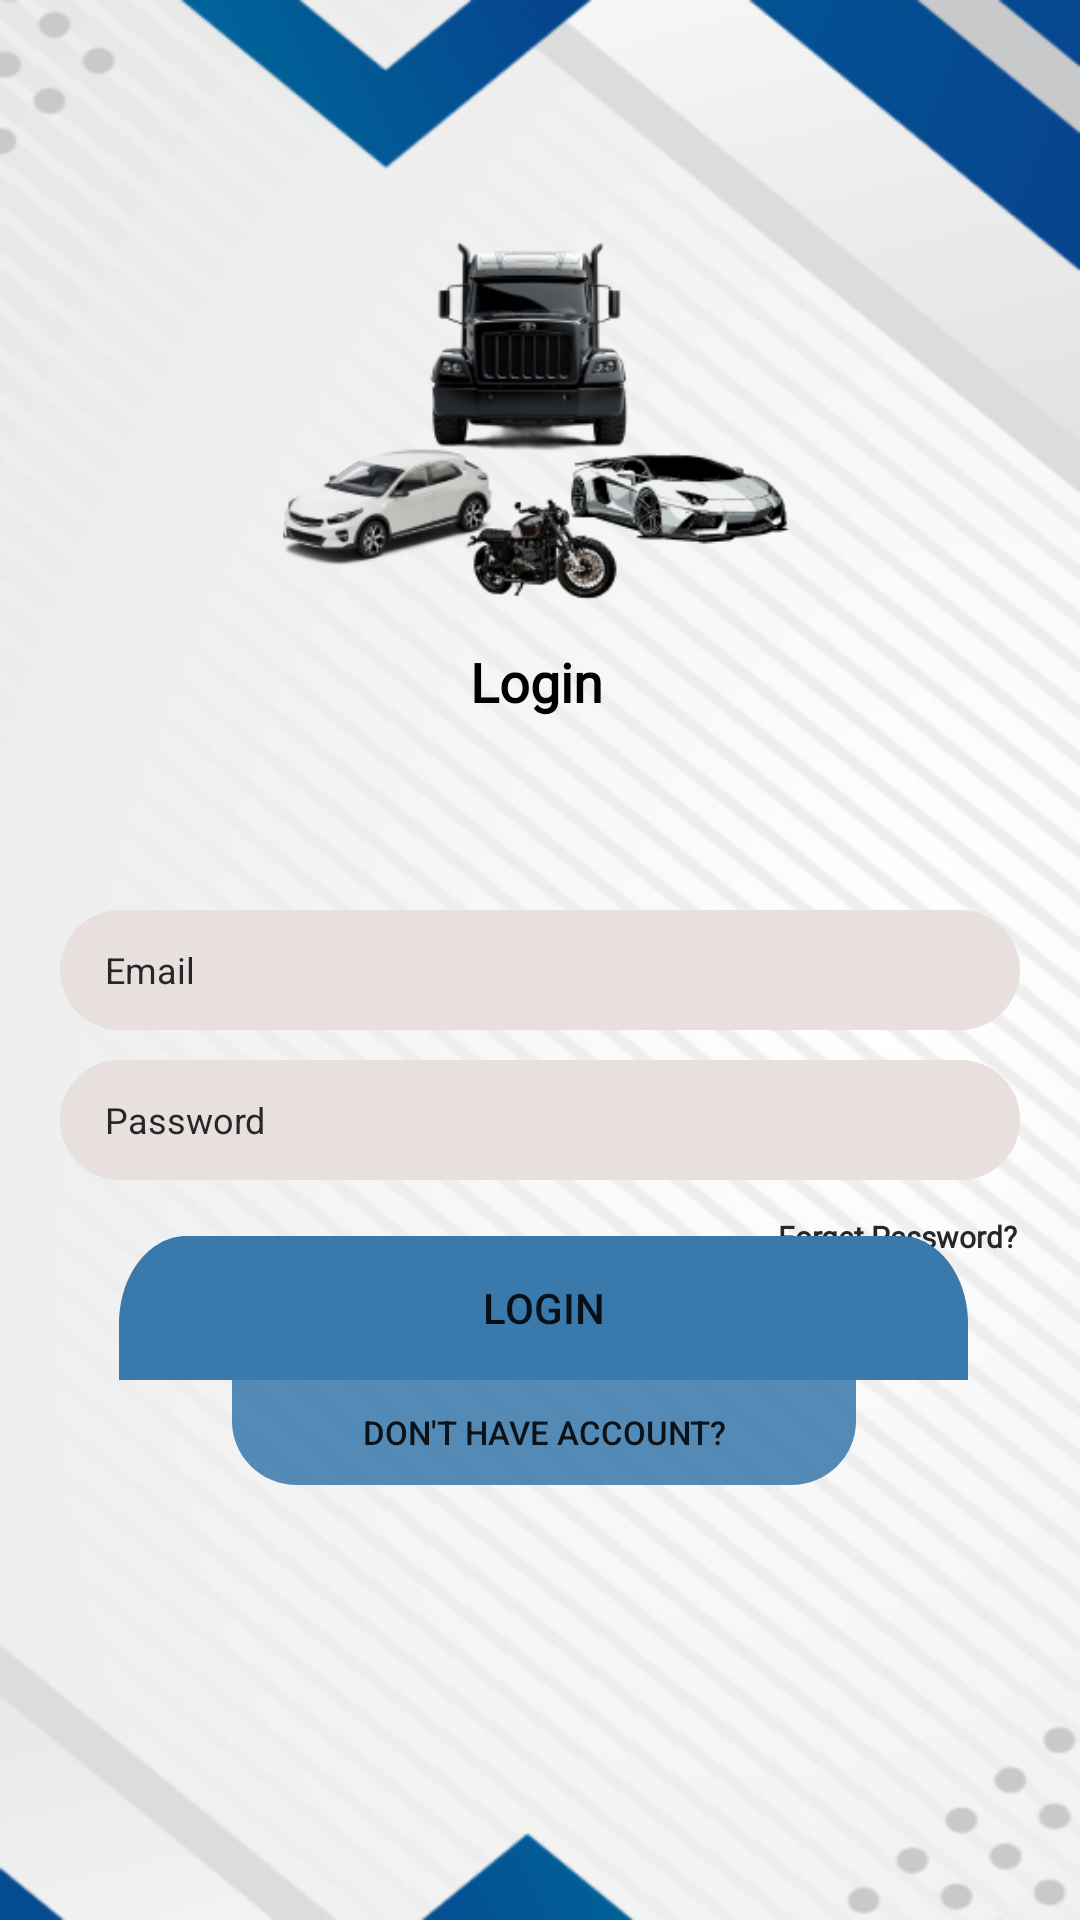

The Android layout XML behind this screen, and the referenced resources:
<!-- AndroidManifest.xml: application theme Theme.YourVehicle -->
<!-- res/layout/activity_login_screen.xml -->
<?xml version="1.0" encoding="utf-8"?>
<androidx.constraintlayout.widget.ConstraintLayout xmlns:android="http://schemas.android.com/apk/res/android"
    xmlns:app="http://schemas.android.com/apk/res-auto"
    xmlns:tools="http://schemas.android.com/tools"
    android:id="@+id/main"
    android:layout_width="match_parent"
    android:layout_height="match_parent"
    android:background="@drawable/background_login"
    tools:context=".LoginScreen">

    <ImageView
        android:id="@+id/imageView"
        android:layout_width="187dp"
        android:layout_height="133dp"
        app:layout_constraintBottom_toBottomOf="parent"
        app:layout_constraintEnd_toEndOf="parent"
        app:layout_constraintHorizontal_bias="0.498"
        app:layout_constraintStart_toStartOf="parent"
        app:layout_constraintTop_toTopOf="parent"
        app:layout_constraintVertical_bias="0.138"
        app:srcCompat="@drawable/logo" />

    <TextView
        android:id="@+id/login_text"
        android:layout_width="wrap_content"
        android:layout_height="wrap_content"
        android:layout_marginTop="12dp"
        android:fontFamily="@font/poppins"
        android:text="Login"

        android:textColor="#000000"
        android:textSize="18sp"
        android:textStyle="bold"
        app:layout_constraintEnd_toEndOf="@+id/imageView"
        app:layout_constraintHorizontal_bias="0.495"
        app:layout_constraintStart_toStartOf="@+id/imageView"
        app:layout_constraintTop_toBottomOf="@+id/imageView" />

    <TextView
        android:id="@+id/login_text2"
        android:layout_width="wrap_content"
        android:layout_height="wrap_content"
        android:layout_marginTop="12dp"
        android:fontFamily="@font/poppins"
        android:text="Forget Password?"
        android:textColor="#282727"
        android:textSize="10sp"
        android:textStyle="bold"
        app:layout_constraintEnd_toEndOf="@+id/login_pass"
        app:layout_constraintTop_toBottomOf="@+id/login_pass" />

    <EditText
        android:id="@+id/login_email"
        android:layout_width="match_parent"
        android:layout_height="40dp"
        android:layout_marginLeft="20dp"
        android:layout_marginTop="64dp"
        android:layout_marginRight="20dp"
        android:background="@drawable/input_bg_login"
        android:ems="10"

        android:hint="Email"
        android:inputType="text"
        android:minWidth="300dp"
        android:paddingLeft="15dp"
        android:textColor="#000000"
        android:textColorHint="#282727"
        android:textSize="12sp"
        app:layout_constraintEnd_toEndOf="@+id/login_text"
        app:layout_constraintStart_toStartOf="@+id/login_text"
        app:layout_constraintTop_toBottomOf="@+id/login_text" />

    <EditText
        android:id="@+id/login_pass"
        android:layout_width="match_parent"
        android:layout_height="40dp"
        android:layout_marginLeft="20dp"
        android:layout_marginTop="10dp"
        android:layout_marginRight="20dp"
        android:background="@drawable/input_bg_login"
        android:ems="10"
        android:hint="Password"
        android:inputType="text"
        android:minWidth="300dp"
        android:paddingLeft="15dp"
        android:textColor="#000000"
        android:textColorHint="#282727"
        android:textSize="12sp"
        app:layout_constraintEnd_toEndOf="@+id/login_email"
        app:layout_constraintStart_toStartOf="@+id/login_email"
        app:layout_constraintTop_toBottomOf="@+id/login_email" />

    <Button
        android:id="@+id/login_button"
        android:layout_width="wrap_content"
        android:layout_height="wrap_content"
        android:layout_marginBottom="180dp"
        android:background="@drawable/login_bottun_bg"
        android:text="Login"
        android:textSize="14sp"
        app:layout_constraintBottom_toBottomOf="parent"
        app:layout_constraintEnd_toEndOf="@+id/login_pass"
        app:layout_constraintHorizontal_bias="0.557"
        app:layout_constraintStart_toStartOf="@+id/login_pass" />

    <Button
        android:id="@+id/dont_have_acc"
        android:layout_width="208dp"
        android:layout_height="35dp"
        android:background="@drawable/login_down_shape_bg"
        android:text="@string/don_t_have_account"
        android:textSize="11sp"
        app:layout_constraintEnd_toEndOf="@+id/login_button"
        app:layout_constraintStart_toStartOf="@+id/login_button"
        app:layout_constraintTop_toBottomOf="@+id/login_button" />

</androidx.constraintlayout.widget.ConstraintLayout>
<!-- resources referenced by this layout -->
<resources>
  <!-- drawable background_login: png bitmap (drawable, 162784 bytes) -->
  <!-- drawable input_bg_login (drawable) -->
  <?xml version="1.0" encoding="utf-8"?>
  <shape xmlns:android="http://schemas.android.com/apk/res/android">
  <corners android:radius="30dp"/>
      <solid android:color="#E8DFDF"/>
  </shape>
  <!-- drawable login_bottun_bg (drawable) -->
  <vector xmlns:android="http://schemas.android.com/apk/res/android"
      android:width="283dp"
      android:height="37dp"
      android:viewportWidth="283"
      android:viewportHeight="37">
    <path
        android:pathData="M0,22.5C0,10.07 10.07,0 22.5,0H260.5C272.93,0 283,10.07 283,22.5V37H0V22.5Z"
        android:fillColor="#3A79AC"/>
  </vector>
  <!-- drawable login_down_shape_bg (drawable) -->
  <vector xmlns:android="http://schemas.android.com/apk/res/android"
      android:width="215dp"
      android:height="37dp"
      android:viewportWidth="215"
      android:viewportHeight="37">
    <path
        android:pathData="M215,14.5C215,26.93 204.93,37 192.5,37H22.5C10.07,37 0,26.93 0,14.5V0H215V14.5Z"
        android:fillColor="#3A79AC"
        android:fillAlpha="0.86"/>
  </vector>
  <!-- drawable logo: png bitmap (drawable, 48582 bytes) -->
  <string name="don_t_have_account">Don\'t have Account?</string>
  <style name="Theme.YourVehicle" parent="Base.Theme.YourVehicle" />
  <style name="Base.Theme.YourVehicle" parent="Theme.AppCompat.DayNight.NoActionBar">
          
          
      </style>
</resources>
